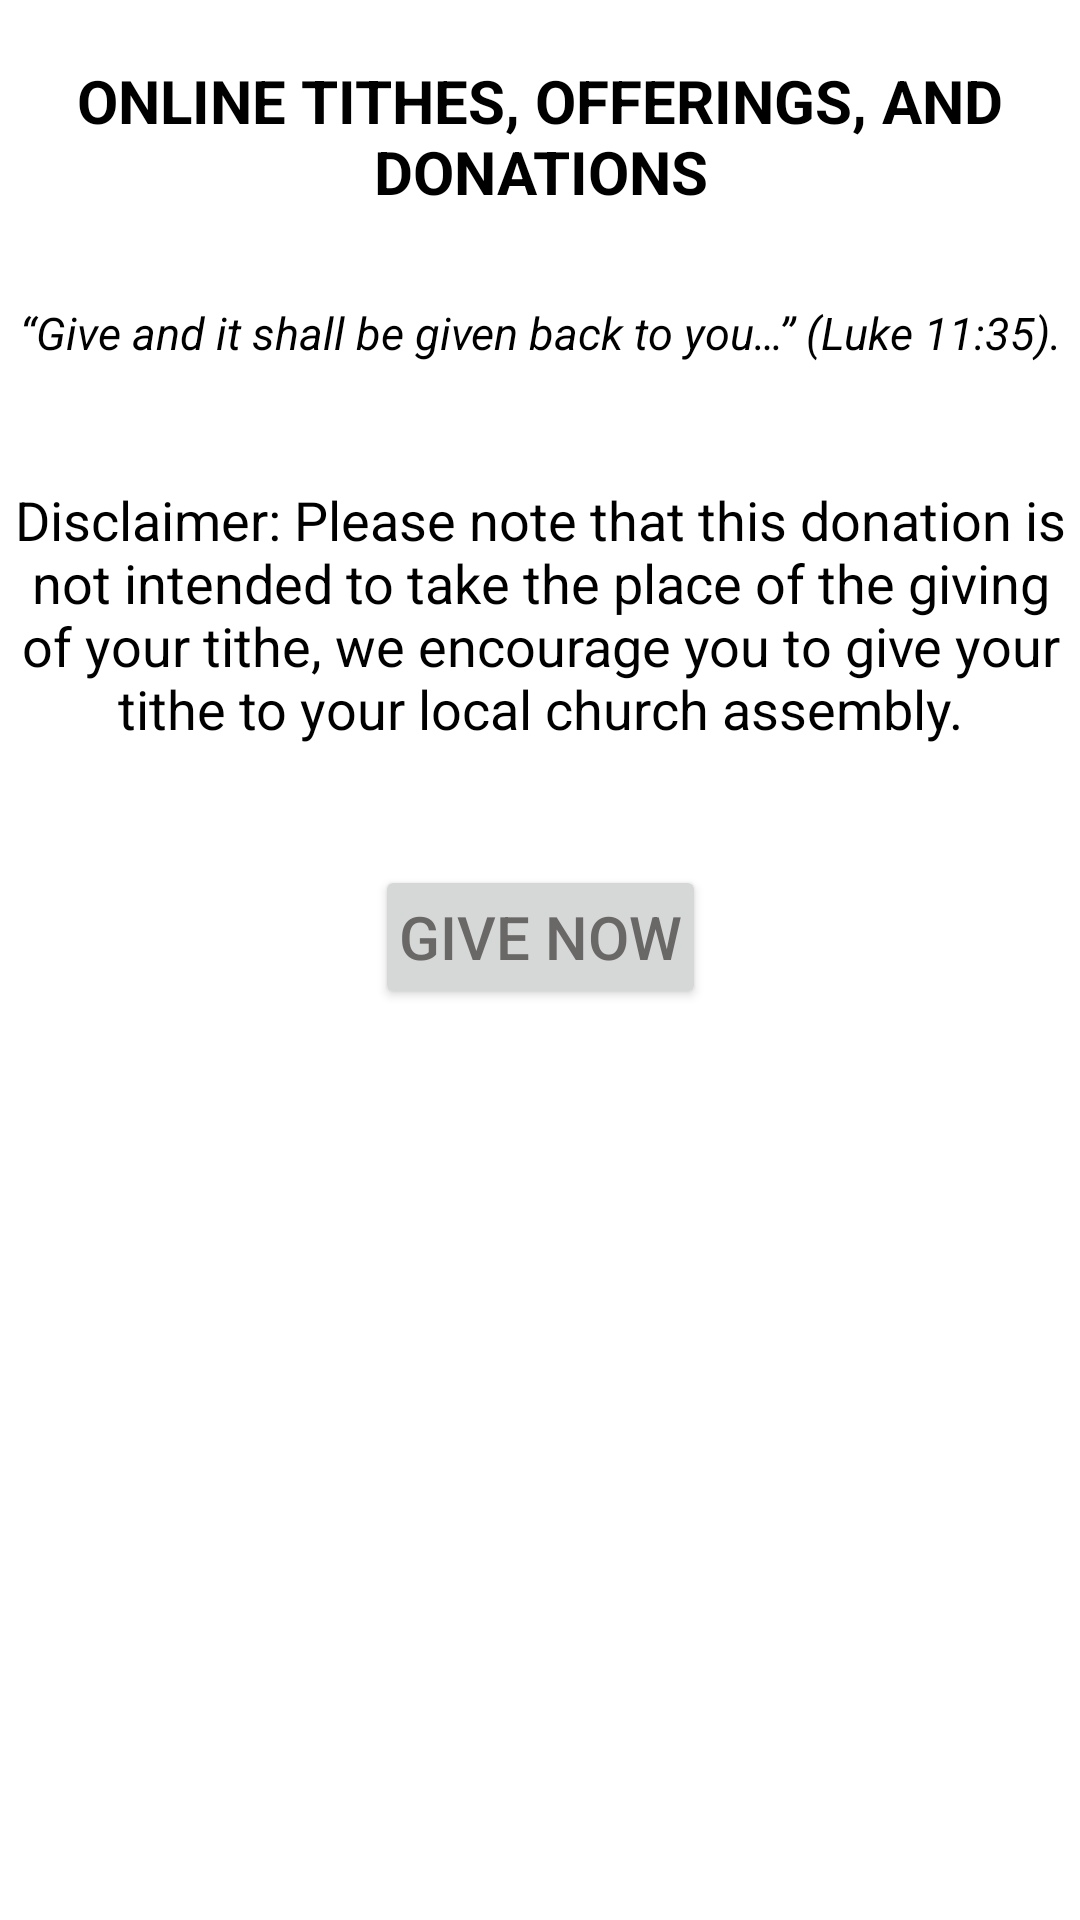

Produce the Android XML layout that renders to this screen, including the resource entries it uses.
<!-- AndroidManifest.xml: application theme Theme.DCLM -->
<!-- res/layout/give_fragment.xml -->
<?xml version="1.0" encoding="utf-8"?>
<layout
    xmlns:android="http://schemas.android.com/apk/res/android"
    xmlns:app="http://schemas.android.com/apk/res-auto"
    xmlns:tools="http://schemas.android.com/tools">
    <data>

        <variable
            name="context"
            type="android.content.Context" />
        <variable
            name="viewmodel"
            type="org.dclm.live.ui.give.GiveViewModel" />
    </data>


    <androidx.constraintlayout.widget.ConstraintLayout
        android:layout_width="match_parent"
        android:layout_height="match_parent"
        tools:context=".ui.give.GiveFragment">

        <TextView
            android:id="@+id/textView2"
            android:layout_width="match_parent"
            android:layout_height="wrap_content"
            android:layout_marginStart="4dp"
            android:layout_marginLeft="4dp"
            android:layout_marginTop="20dp"
            android:layout_marginEnd="4dp"
            android:layout_marginRight="4dp"
            android:gravity="center_horizontal"
            android:text="ONLINE TITHES, OFFERINGS, AND DONATIONS"
            android:textAlignment="center"
            android:textAllCaps="true"
            android:textColor="#000"
            android:textSize="20sp"
            android:textStyle="bold"
            app:layout_constraintEnd_toEndOf="parent"
            app:layout_constraintStart_toStartOf="parent"
            app:layout_constraintTop_toTopOf="parent" />

        <TextView
            android:id="@+id/textView3"
            android:layout_width="match_parent"
            android:layout_height="wrap_content"
            android:layout_marginStart="4dp"
            android:layout_marginLeft="4dp"
            android:layout_marginTop="30dp"
            android:layout_marginEnd="4dp"
            android:layout_marginRight="4dp"
            android:gravity="center_horizontal"
            android:text="“Give and it shall be given back to you…” (Luke 11:35)."
            android:textAlignment="center"
            android:textAllCaps="false"
            android:textColor="#000"
            android:textSize="15sp"
            android:textStyle="italic"
            app:layout_constraintEnd_toEndOf="parent"
            app:layout_constraintStart_toStartOf="parent"
            app:layout_constraintTop_toBottomOf="@+id/textView2" />


        <TextView
            android:id="@+id/textView4"
            android:layout_width="match_parent"
            android:layout_height="wrap_content"
            android:layout_marginStart="4dp"
            android:layout_marginLeft="4dp"
            android:layout_marginTop="40dp"
            android:layout_marginEnd="4dp"
            android:layout_marginRight="4dp"
            android:gravity="center_horizontal"
            android:text="Disclaimer: Please note that this donation is not intended to take the place of the giving of your tithe, we encourage you to give your tithe to your local church assembly."
            android:textAlignment="center"
            android:textAllCaps="false"
            android:textColor="#000"
            android:textSize="18sp"
            app:layout_constraintEnd_toEndOf="parent"
            app:layout_constraintStart_toStartOf="parent"
            app:layout_constraintTop_toBottomOf="@+id/textView3" />

        <Button
            android:id="@+id/give_now"
            android:layout_width="wrap_content"
            android:layout_height="wrap_content"
            android:layout_marginTop="40dp"
            android:gravity="center"
            android:onClick="@{() -> viewmodel.give(context)}"
            android:padding="8dp"
            android:text="GIVE NOW"
            android:textSize="20sp"
            app:layout_constraintEnd_toEndOf="parent"
            app:layout_constraintStart_toStartOf="parent"
            app:layout_constraintTop_toBottomOf="@+id/textView4" />

    </androidx.constraintlayout.widget.ConstraintLayout>
</layout>
<!-- resources referenced by this layout -->
<resources>
  <style name="Theme.DCLM" parent="Theme.MaterialComponents.Light.DarkActionBar">
          
          <item name="colorPrimary">@color/colorPrimary</item>
          <item name="colorPrimaryDark">@color/colorPrimaryDark</item>
          <item name="colorAccent">@color/colorAccent</item>
          <item name="android:textColorPrimary">@color/colorAccent</item>
          
          <item name="android:actionMenuTextColor">@android:color/black</item>
      </style>
  <color name="colorPrimary">#000</color>
  <color name="colorPrimaryDark">#000</color>
  <color name="colorAccent">#6A6767</color>
</resources>
